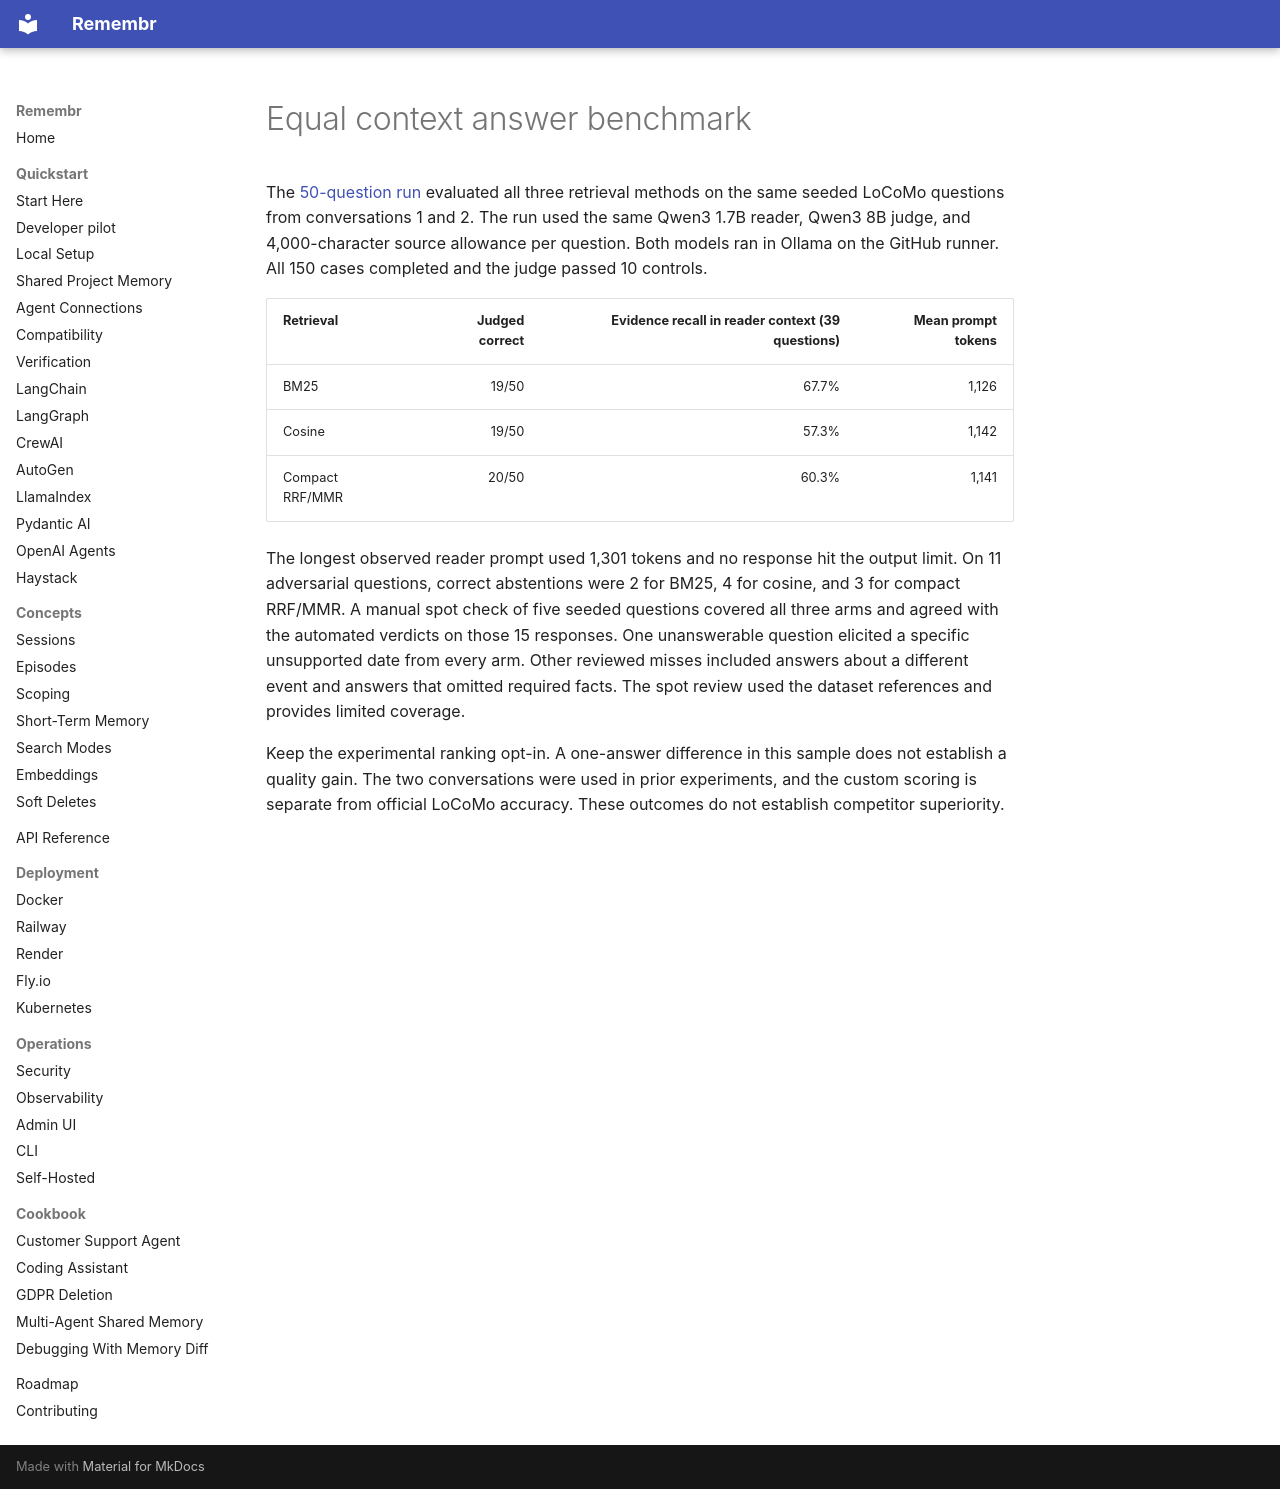

repository: emartai/remembr · page: research/equal-context-2026-11-21/index.html · generator: mkdocs

# Equal context answer benchmark

The [50-question run](https://github.com/emartai/remembr/actions/runs/44823831922)
evaluated all three retrieval methods on the same seeded LoCoMo questions from
conversations 1 and 2. The run used the same Qwen3 1.7B reader, Qwen3 8B judge,
and 4,000-character source allowance per question. Both models ran in Ollama
on the GitHub runner. All 150 cases completed and the judge passed 10 controls.

| Retrieval | Judged correct | Evidence recall in reader context (39 questions) | Mean prompt tokens |
| --- | ---: | ---: | ---: |
| BM25 | 19/50 | 67.7% | 1,126 |
| Cosine | 19/50 | 57.3% | 1,142 |
| Compact RRF/MMR | 20/50 | 60.3% | 1,141 |

The longest observed reader prompt used 1,301 tokens and no response hit the
output limit. On 11 adversarial questions, correct abstentions were 2 for BM25,
4 for cosine, and 3 for compact RRF/MMR. A manual spot check of five seeded
questions covered all three arms and agreed with the automated verdicts on
those 15 responses. One unanswerable question elicited a specific unsupported
date from every arm. Other reviewed misses included answers about a different
event and answers that omitted required facts. The spot review used the dataset
references and provides limited coverage.

Keep the experimental ranking opt-in. A one-answer difference in this sample
does not establish a quality gain. The two conversations were used in prior
experiments, and the custom scoring is separate from official LoCoMo accuracy.
These outcomes do not establish competitor superiority.
